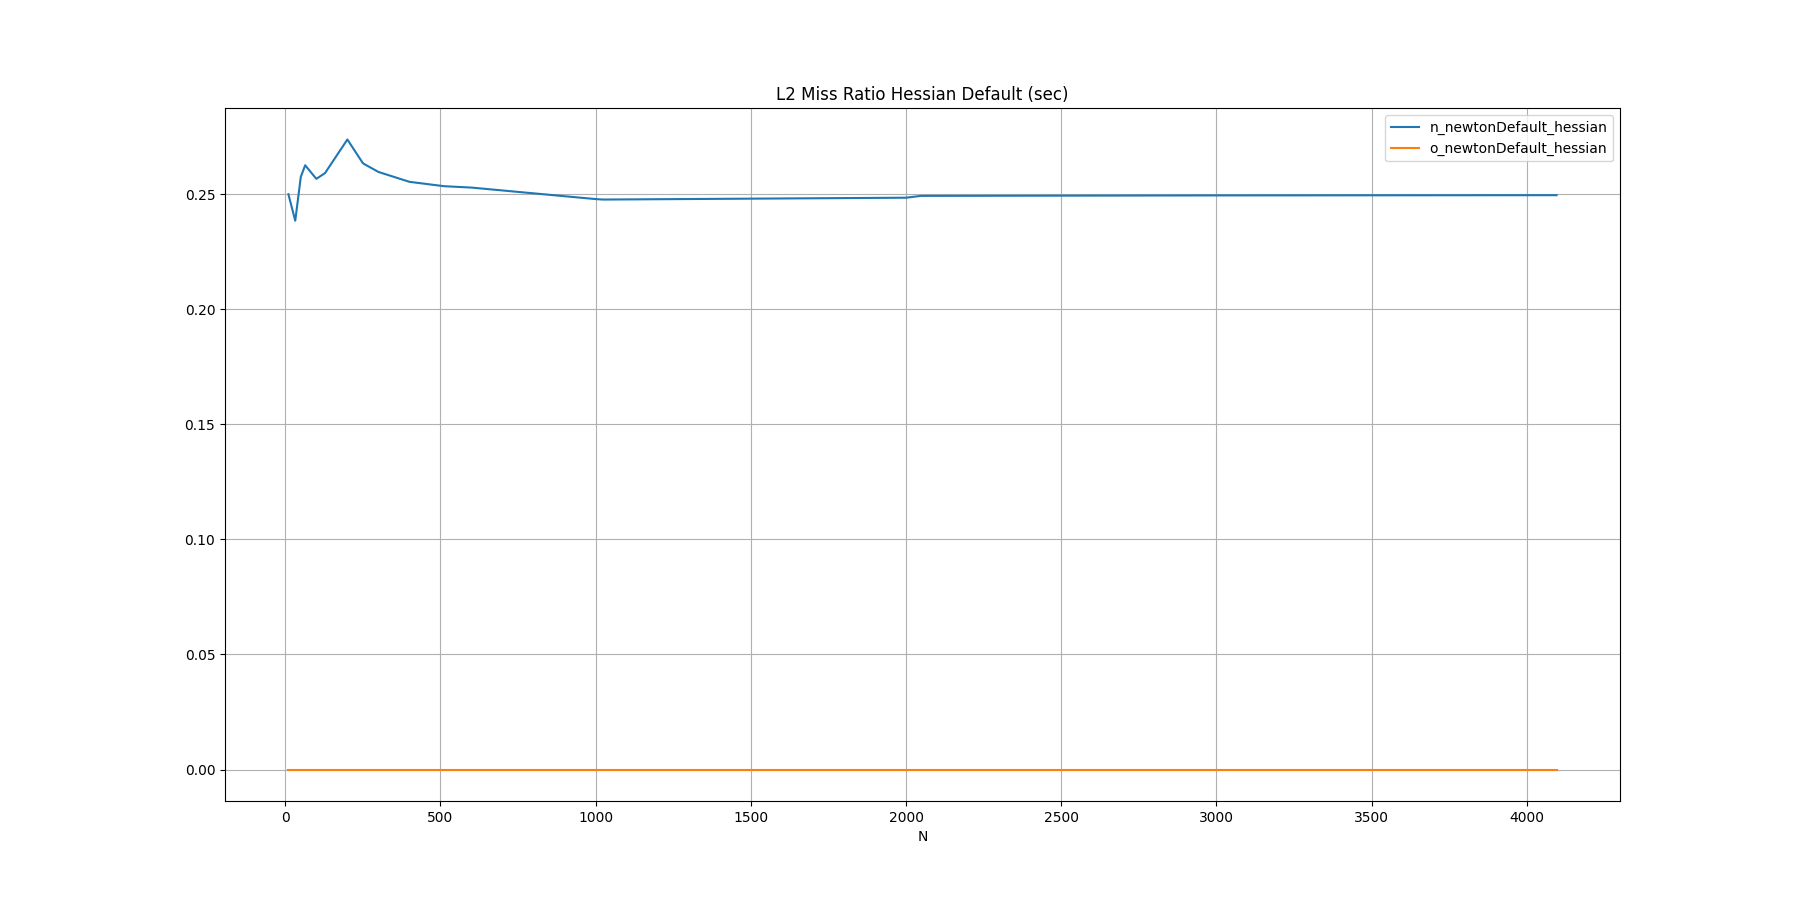

The file beside this chart, header and first rows:
N, n_newtonDefault_hessian, o_newtonDefault_hessian
10, 0.2500, 
32, 0.2385, 
50, 0.2576, 
64, 0.2626, 
100, 0.2567, 
128, 0.2592, 
200, 0.2738, 
250, 0.2635, 
256, 0.2630, 
300, 0.2597, 
400, 0.2554, 
512, 0.2535, 
600, 0.2529, 
1000, 0.2479, 
1024, 0.2477, 
2000, 0.2485, 
2048, 0.2493, 
3000, 0.2495, 
4096, 0.2496, 
